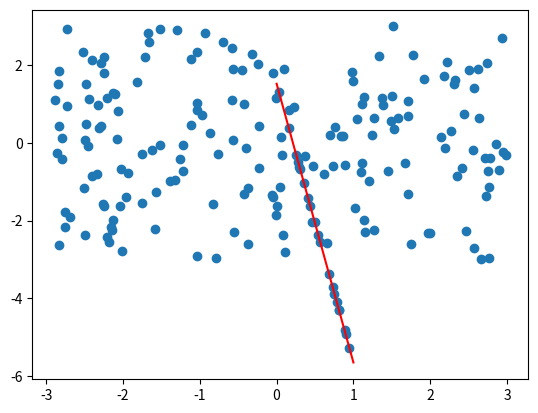

The script that saved this image:
# -*- coding: utf-8 -*-
"""
Created on Tue Feb 22 13:23:27 2022

A 2D RANSAC test algorithm
Linefitting while ignoring outlier points

[redacted]
"""

import numpy as np
import matplotlib.pyplot as plt

def inliers(points, k, m, thresh):
    
    n=np.size(points,0)
    residuals=np.zeros(n)
    
    for i in range(n):
        residuals[i]=np.sqrt(((m+k*points[i,0]-points[i,1])**2)/(k**2+1))
    
    return np.size(np.where(residuals<thresh))

def RANSAC2D(points, thresh):
    
    n=np.size(points,0)
    inl_best=0
    
    for i in range(2000):
        
        p1=np.random.randint(n)
        p2=np.random.randint(n)
        dx=points[p1,0]-points[p2,0]
        dy=points[p1,1]-points[p2,1]
        k=dy/dx
        m=points[p1,1]-k*points[p1,0]
        inl=inliers(points, k, m, thresh)
        
        if inl>inl_best:
            inl_best=inl
            k_best=k
            m_best=m
        
        
    return [k_best, m_best]

def generateData(inliers, outliers):
    
    k=20*np.random.random()-10
    m=4*np.random.random()-2
    
    oul=6*np.random.random([outliers,2])-3
    x=np.random.random(inliers)
    y=k*x+m
    inl=np.transpose([x,y])
    pts=np.concatenate((inl, oul))
    
    return pts


pts=generateData(20,180)

A=RANSAC2D(pts, 0.02)
X=[0,1]
Y=[A[1], A[0]+A[1]]
plt.scatter(pts[:,0],pts[:,1])
plt.plot(X,Y,'r')